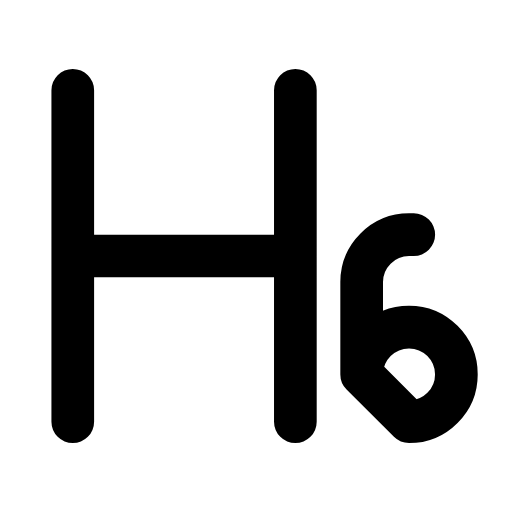
t = 0.00 s
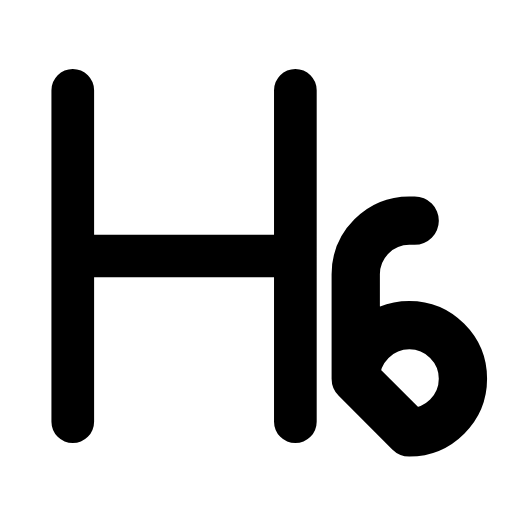
t = 0.23 s
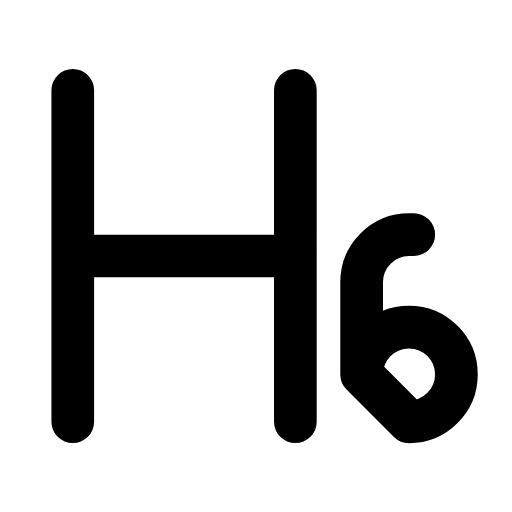
t = 0.47 s
t = 0.68 s: frame unchanged from t = 0.00 s, image omitted
t = 0.92 s: frame unchanged from t = 0.00 s, image omitted
t = 1.17 s: frame unchanged from t = 0.00 s, image omitted

The animated SVG that drew these frames (rendered in a browser with its animation timeline set to each time). Animation: 1 SMIL element (animateTransform=1); one cycle of 1.40 s, repeats indefinitely.

<svg xmlns="http://www.w3.org/2000/svg" width="24" height="24" viewBox="0 0 24 24" fill="none"><g transform="translate(-1.362 -1.32) scale(1.11)"><path stroke="currentColor" stroke-width="1.802" stroke-linecap="round" stroke-linejoin="round" fill="none" d="M4.3 5L4.3 19M13.7 5L13.7 19M4.3 12L13.7 12"></path><g transform="translate(18.4 15.6)"><g><animateTransform attributeName="transform" type="scale" values="1;1;1.16;1;1;1;1;1.16;1;1;1" keyTimes="0;0.135;0.2475;0.36;0.45;0.6;0.66;0.735;0.81;0.9;1" dur="1.4s" repeatCount="indefinite" calcMode="spline" keySplines="0.16 1 0.3 1;0.16 1 0.3 1;0.16 1 0.3 1;0.16 1 0.3 1;0.16 1 0.3 1;0.16 1 0.3 1;0.16 1 0.3 1;0.16 1 0.3 1;0.16 1 0.3 1;0.16 1 0.3 1"/><g transform="translate(-18.4 -15.6)"><g><path stroke="currentColor" stroke-width="1.802" stroke-linecap="round" stroke-linejoin="round" fill="none" d="M18.5 19C19.6 19 20.5 18.1 20.5 17S19.6 15 18.5 15S16.5 15.9 16.5 17ZM16.5 17L16.5 13.1C16.5 12 17.4 11.1 18.5 11.1L18.7 11.1"></path></g></g></g></g></g></svg>
